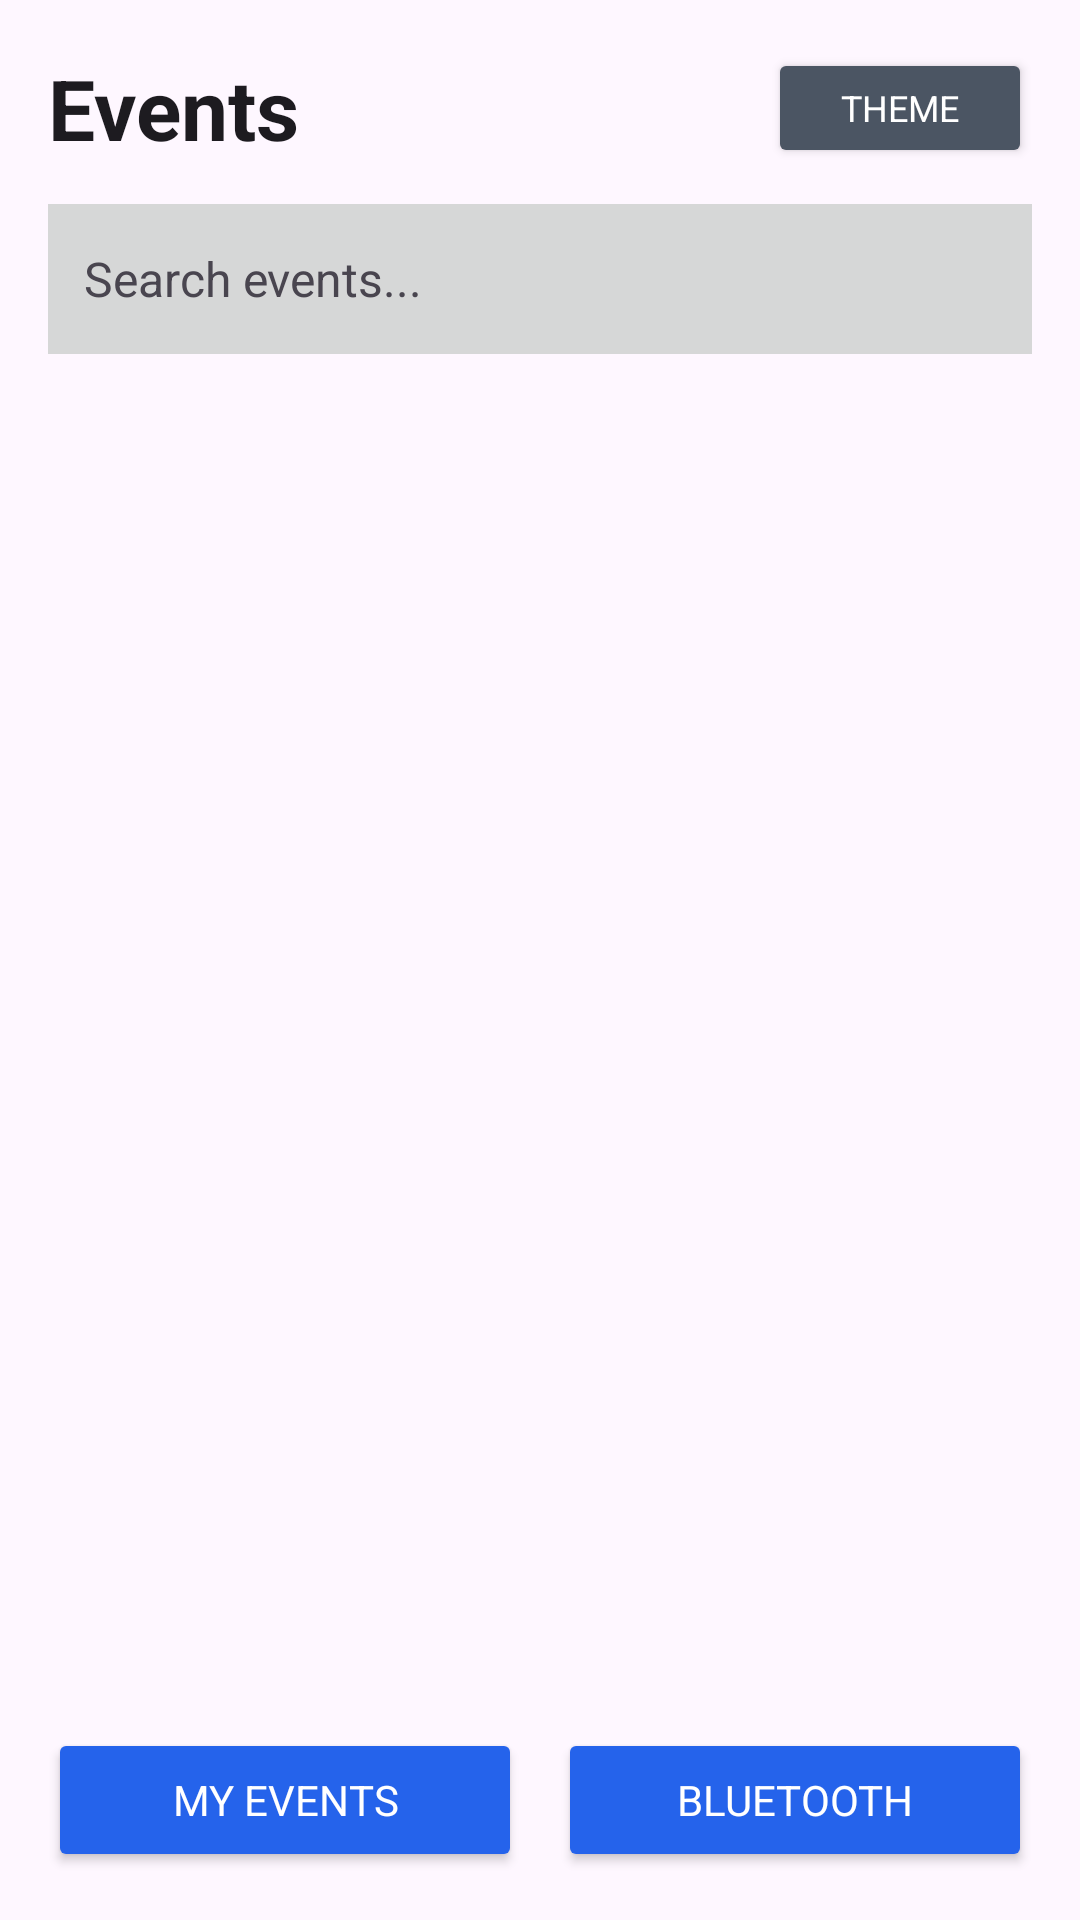

Layout XML and referenced resources for this Android screen:
<!-- AndroidManifest.xml: application theme Theme.SmartEventCompanion -->
<!-- res/layout/activity_main.xml -->
<?xml version="1.0" encoding="utf-8"?>
<LinearLayout xmlns:android="http://schemas.android.com/apk/res/android"
    android:id="@+id/main"
    android:layout_width="match_parent"
    android:layout_height="match_parent"
    android:background="?android:attr/colorBackground"
    android:orientation="vertical"
    android:padding="16dp">

    
    <RelativeLayout
        android:layout_width="match_parent"
        android:layout_height="wrap_content"
        android:layout_marginBottom="8dp">

        <TextView
            android:id="@+id/tvTitle"
            android:layout_width="wrap_content"
            android:layout_height="wrap_content"
            android:layout_centerVertical="true"
            android:text="@string/title_events"
            android:textColor="?android:attr/textColorPrimary"
            android:textSize="28sp"
            android:textStyle="bold" />

        <Button
            android:id="@+id/btnToggleTheme"
            android:layout_width="wrap_content"
            android:layout_height="40dp"
            android:layout_alignParentEnd="true"
            android:layout_centerVertical="true"
            android:backgroundTint="#4B5563"
            android:text="Theme"
            android:textColor="#FFFFFF"
            android:textSize="12sp" />
    </RelativeLayout>

    
    <EditText
        android:id="@+id/etSearch"
        android:layout_width="match_parent"
        android:layout_height="50dp"
        android:layout_marginTop="4dp"
        android:background="?android:attr/colorButtonNormal"
        android:hint="Search events..."
        android:padding="12dp"
        android:textColor="?android:attr/textColorPrimary"
        android:textColorHint="?android:attr/textColorSecondary"
        android:textSize="16sp" />

    <ListView
        android:id="@+id/lvEvents"
        android:layout_width="match_parent"
        android:layout_height="0dp"
        android:layout_marginTop="12dp"
        android:layout_weight="1"
        android:divider="?android:attr/dividerVertical"
        android:dividerHeight="1dp" />

    <TextView
        android:id="@+id/tvError"
        android:layout_width="match_parent"
        android:layout_height="0dp"
        android:layout_marginTop="12dp"
        android:layout_weight="1"
        android:gravity="center"
        android:textColor="?android:attr/textColorPrimary"
        android:textSize="18sp"
        android:visibility="gone" />

    <LinearLayout
        android:layout_width="match_parent"
        android:layout_height="wrap_content"
        android:layout_marginTop="8dp"
        android:orientation="horizontal">

        <Button
            android:id="@+id/btnMyEvents"
            android:layout_width="0dp"
            android:layout_height="wrap_content"
            android:layout_marginEnd="6dp"
            android:layout_weight="1"
            android:backgroundTint="#2563EB"
            android:text="@string/btn_my_events"
            android:textColor="#FFFFFF" />

        <Button
            android:id="@+id/btnBluetooth"
            android:layout_width="0dp"
            android:layout_height="wrap_content"
            android:layout_marginStart="6dp"
            android:layout_weight="1"
            android:backgroundTint="#2563EB"
            android:text="@string/btn_bluetooth"
            android:textColor="#FFFFFF" />
    </LinearLayout>
</LinearLayout>
<!-- resources referenced by this layout -->
<resources>
  <string name="btn_bluetooth">Bluetooth</string>
  <string name="btn_my_events">My Events</string>
  <string name="title_events">Events</string>
  <style name="Theme.SmartEventCompanion" parent="Base.Theme.SmartEventCompanion" />
  <style name="Base.Theme.SmartEventCompanion" parent="Theme.Material3.DayNight.NoActionBar">
          <item name="android:fontFamily">sans-serif</item>
          <item name="android:windowLightStatusBar">true</item>
          <item name="android:navigationBarColor">#F7F5FC</item>
          <item name="android:statusBarColor">#F7F5FC</item>
      </style>
</resources>
